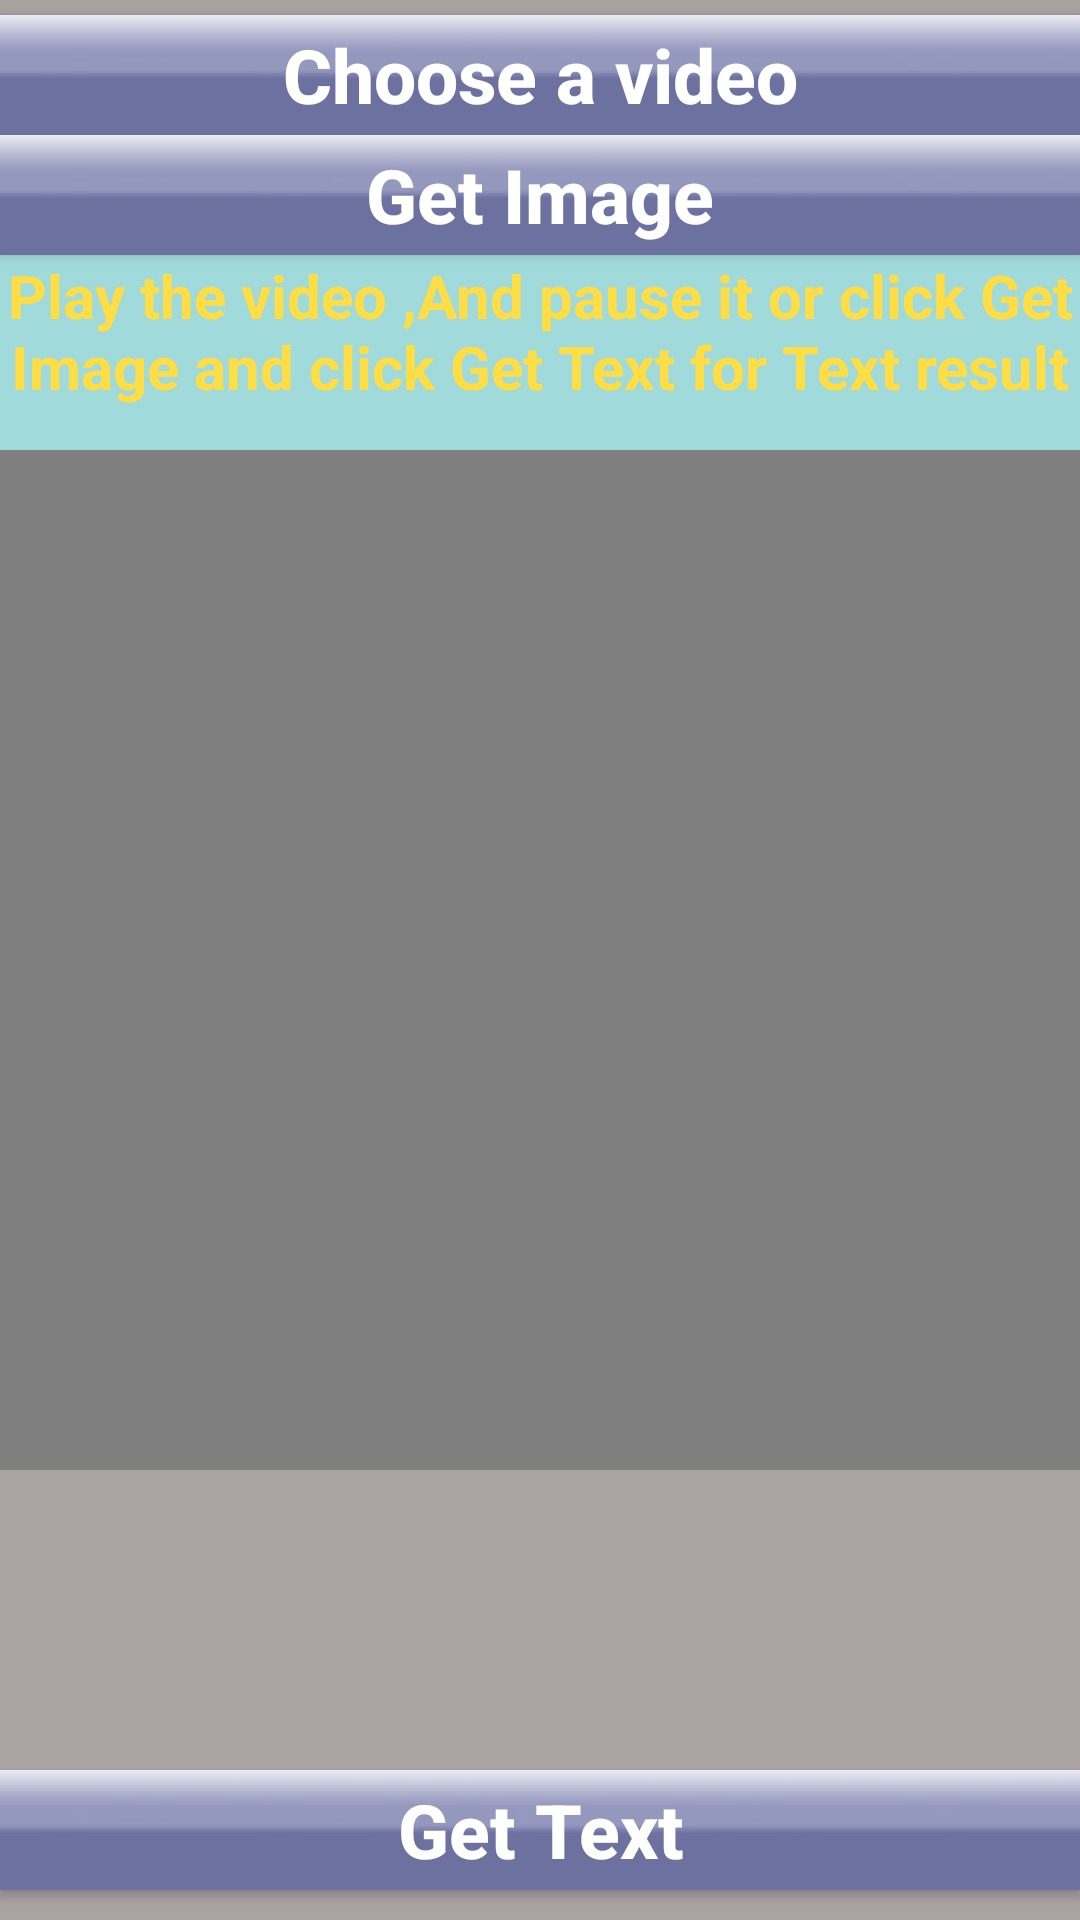

Write the Android layout XML for this screen, with the resource values it uses.
<!-- AndroidManifest.xml: application theme AppTheme -->
<!-- res/layout/activity_video.xml -->
<?xml version="1.0" encoding="utf-8"?>
<LinearLayout xmlns:android="http://schemas.android.com/apk/res/android"
    xmlns:app="http://schemas.android.com/apk/res-auto"
    xmlns:tools="http://schemas.android.com/tools"
    android:id="@+id/activity_video"
    android:layout_width="match_parent"
    android:layout_height="match_parent"

    android:orientation="vertical"
    tools:context="com.example.anoop.myphoto.Video"
    android:background="#99feeeef">

    <Button
        android:text="Choose a video"
        android:textStyle="bold"
        android:textSize="25dp"
        android:textAllCaps="false"
        android:layout_width="match_parent"
        android:layout_marginTop="5dp"
        android:layout_height="40sp"
        android:layout_gravity="center"
        android:background="@drawable/butt"
        android:id="@+id/imageView1"
        android:onClick="chooseVideo"/>

    <Button
        android:text="Get Image"
        android:textStyle="bold"
        android:textSize="25dp"
        android:textAllCaps="false"
        android:layout_width="match_parent"
        android:layout_height="40sp"
        android:layout_gravity="center"
        android:background="@drawable/butt"
        android:id="@+id/imageView2"
        android:onClick="Go"/>

    <TextView
        android:layout_width="match_parent"
        android:layout_height="65dp"
        android:text="Play the video ,And pause it or click Get Image and click Get Text for Text result"
        android:background="#99ff"
        android:textColor="#ffdd44"
        android:textStyle="bold"
        android:layout_gravity="center"
        android:textAlignment="center"
        android:textSize="20sp"/>
    <VideoView
        android:layout_width="match_parent"
        android:layout_height="225dp"

        android:id="@+id/videoView"
        android:layout_weight="0.64" />

    <ImageView
        android:layout_width="100dp"
        android:layout_height="100dp"
        android:layout_gravity="center"
        app:srcCompat="@drawable/ic_menu_camera"
        android:id="@+id/imageResult" />

    <Button
        android:text="Get Text"
        android:textStyle="bold"
        android:textSize="25dp"
        android:textAllCaps="false"
        android:layout_width="match_parent"
        android:layout_height="40sp"
        android:layout_gravity="center"
        android:background="@drawable/butt"
        android:id="@+id/imageGo"
        android:layout_marginBottom="10dp"
        android:onClick="getText"/>

</LinearLayout>
<!-- resources referenced by this layout -->
<resources>
  <!-- drawable butt: jpg bitmap (drawable, 2869 bytes) -->
  <style name="AppTheme" parent="Theme.AppCompat.NoActionBar">
  
      
          
          <item name="colorPrimary">@color/colorPrimary</item>
          <item name="colorPrimaryDark">@color/colorPrimaryDark</item>
          <item name="colorAccent">@color/colorAccent</item>
      </style>
  <!-- not gathered from this repository: default colours our renderer supplied (Android Studio template values) -->
  <color name="colorPrimary">#FF6200EE</color>
  <color name="colorPrimaryDark">#FF3700B3</color>
  <color name="colorAccent">#FF03DAC5</color>
</resources>
